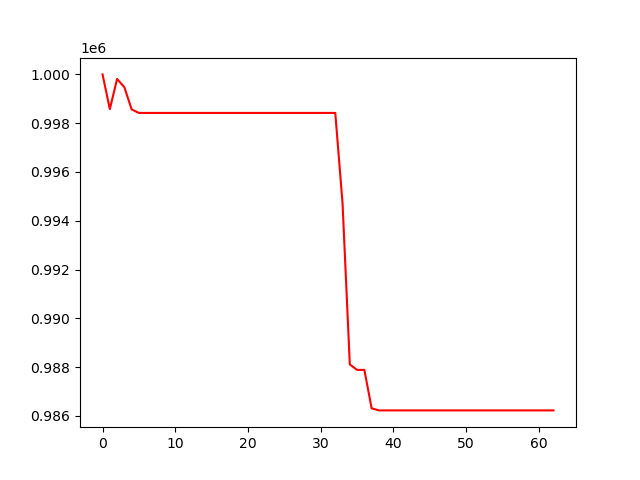

The data file committed next to this chart (first rows):
, 0
0, 1000000
1, 998578
2, 999813
3, 999474
4, 998566
5, 998421
6, 998421
7, 998421
8, 998421
9, 998421
10, 998421
11, 998421
12, 998421
13, 998421
14, 998421
15, 998421
16, 998421
17, 998421
18, 998421
19, 998421
20, 998421
21, 998421
22, 998421
23, 998421
24, 998421
25, 998421
26, 998421
27, 998421
28, 998421
29, 998421
30, 998421
31, 998421
32, 998421
33, 994715
34, 988107
35, 987886
36, 987886
37, 986310
38, 986225
39, 986225
40, 986225
41, 986225
42, 986225
43, 986225
44, 986225
45, 986225
46, 986225
47, 986225
48, 986225
49, 986225
50, 986225
51, 986225
52, 986225
53, 986225
54, 986225
55, 986225
56, 986225
57, 986225
58, 986225
59, 986225
... 3 more rows
